Run: headless pygame with SDL's dummy video driver; simulated clock (each Clock.tick advances the game by its frame time, no real sleeping); random seed 0; keys injected as events and as key.get_pressed() state; no mouse input.
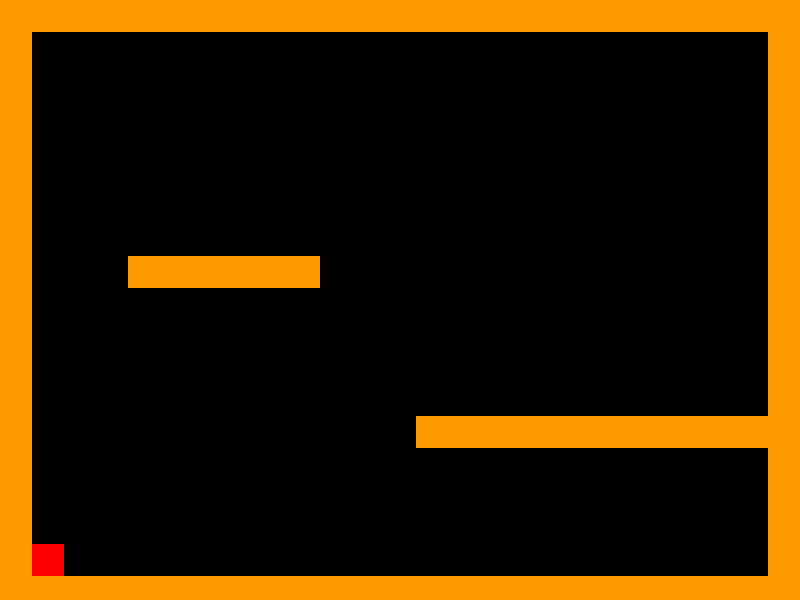
Frame 1 of 4 · flips 1–60 · no input
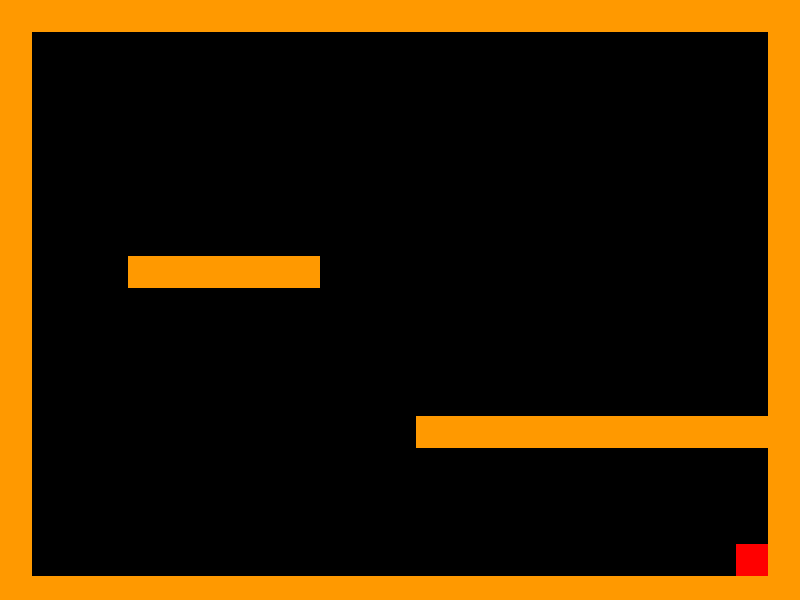
Frame 2 of 4 · flips 61–180 · tapped SPACE, RETURN · held RIGHT (→), D
Frame 3 of 4 · flips 181–300 · held DOWN (↓), S · screen unchanged from frame 2, image omitted
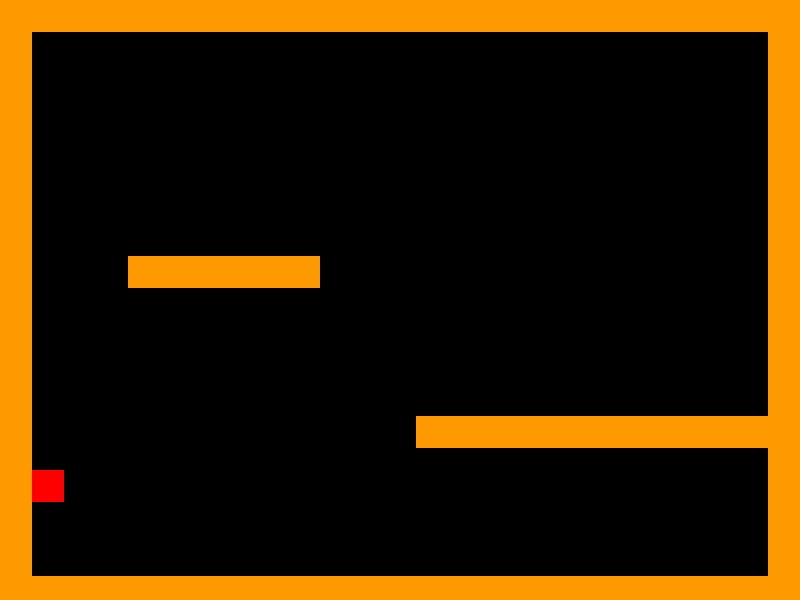
Frame 4 of 4 · flips 301–420 · held LEFT (←), A, UP (↑), W

The pygame program that drew these frames:

# Eric Lu

import pygame
from pygame import *
import sys

def main():

    pygame.init()
    screen = pygame.display.set_mode((800, 600))
    pygame.display.set_caption("Super Crates - Eric Lu")

    timer = pygame.time.Clock()

    up = left = right = False
    bg = Surface((32,32))
    bg.convert()
    bg.fill(Color("#000000"))
    entities = pygame.sprite.Group()
    player = Player(32, 32)
    platforms = []

    x = y = 0
    level = [
        "PPPPPPPPPPPPPPPPPPPPPPPPP",
        "P                       P",
        "P                       P",
        "P                       P",
        "P                       P",
        "P                       P",
        "P                       P",
        "P                       P",
        "P   PPPPPP              P",
        "P                       P",
        "P                       P",
        "P                       P",
        "P                       P",
        "P            PPPPPPPPPPPP",
        "P                       P",
        "P                       P",
        "P                       P",
        "P                       P",
        "PPPPPPPPPPPPPPPPPPPPPPPPP",]
    
    # build the level
    for row in level:
        for col in row:
            if (col == "P"):
                p = Platform(x, y)
                platforms.append(p)
                entities.add(p)
            x += 32
        y += 32
        x = 0

    entities.add(player)

    while True:
        timer.tick(60)
        for e in pygame.event.get():
            
            if e.type == QUIT:
                pygame.quit()
                sys.exit()
            
            if e.type == KEYDOWN and (e.key == K_UP or e.key == K_w):
                up = True
            if e.type == KEYDOWN and (e.key == K_LEFT or e.key == K_a):
                left = True
            if e.type == KEYDOWN and (e.key == K_RIGHT or e.key == K_d):
                right = True
            
            if e.type == KEYUP and (e.key == K_UP or e.key == K_w):
                up = False
            if e.type == KEYUP and (e.key == K_RIGHT or e.key == K_d):
                right = False
            if e.type == KEYUP and (e.key == K_LEFT or e.key == K_a):
                left = False

        # draw background
        for y in range(32):
            for x in range(32):
                screen.blit(bg, (x * 32, y * 32))

        # update player, draw everything else
        player.update(up, left, right, platforms)
        entities.draw(screen)

        pygame.display.update()

class Entity(pygame.sprite.Sprite):
    
    def __init__(self):
        
        pygame.sprite.Sprite.__init__(self)

class Player(Entity):
    
    def __init__(self, x, y):
        
        Entity.__init__(self)
        self.xvel = 0
        self.yvel = 0
        self.onGround = False
        self.image = Surface((32,32))
        self.image.fill(Color("#ff0000"))
        self.image.convert()
        self.rect = Rect(x, y, 32, 32)

    def update(self, up, left, right, platforms):
        
        if (up and self.onGround):
            self.yvel -= 10
            
        if left:
            self.xvel = -8
            
        if right:
            self.xvel = 8
            
        if not self.onGround:
            self.yvel += 0.3
            
            if (self.yvel > 100):
                self.yvel = 100
            
        if not(left or right):
            self.xvel = 0
            
        # increment in x direction
        self.rect.left += self.xvel
        
        # do x-axis collisions
        self.collide(self.xvel, 0, platforms)
        
        # increment in y direction
        self.rect.top += self.yvel
        
        # assuming we're in the air
        self.onGround = False;
        
        # do y-axis collisions
        self.collide(0, self.yvel, platforms)

    def collide(self, xvel, yvel, platforms):
        
        for p in platforms:
            if pygame.sprite.collide_rect(self, p):
                
                if xvel > 0: # Collide Right
                    self.rect.right = p.rect.left
                if xvel < 0: # Collide Left
                    self.rect.left = p.rect.right
                if yvel > 0:
                    self.rect.bottom = p.rect.top
                    self.onGround = True
                    self.yvel = 0
                if yvel < 0:
                    self.rect.top = p.rect.bottom


class Platform(Entity):
    
    def __init__(self, x, y):
        
        Entity.__init__(self)
        self.image = Surface((32, 32))
        self.image.convert()
        self.image.fill(Color("#FF9900"))
        self.rect = Rect(x, y, 32, 32)

    def update(self):
        pass

if __name__ == "__main__":
    main()
